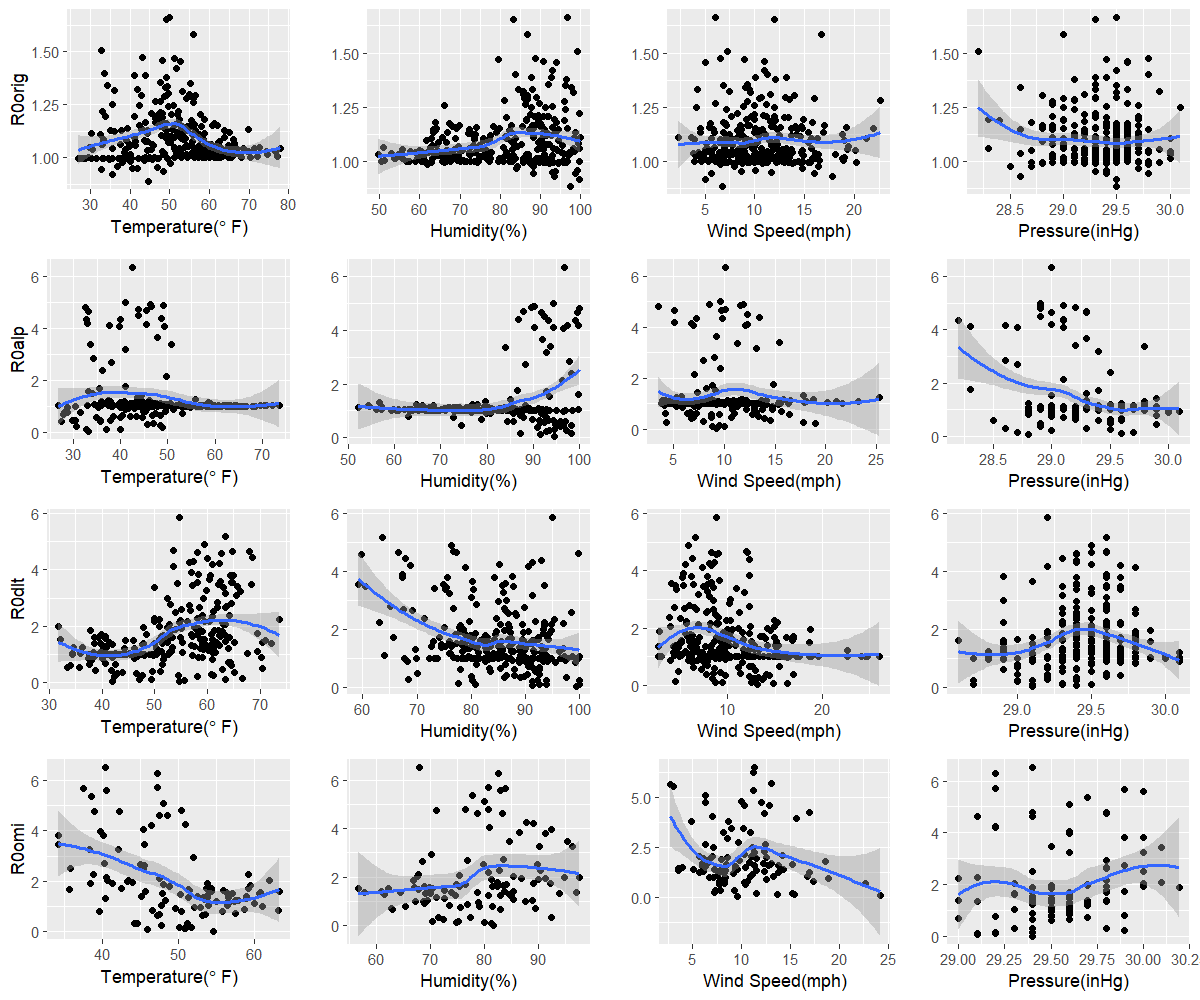

The file beside this chart, header and first rows:
orig, 44.7, 97.4, 6.7, 29.5
alp, 33.2, 94.5, 9.3, 28.8
dlt, 41.9, 99.3, 13.1, 29.1
omi, 54.7, 81.7, 9.6, 29.4
